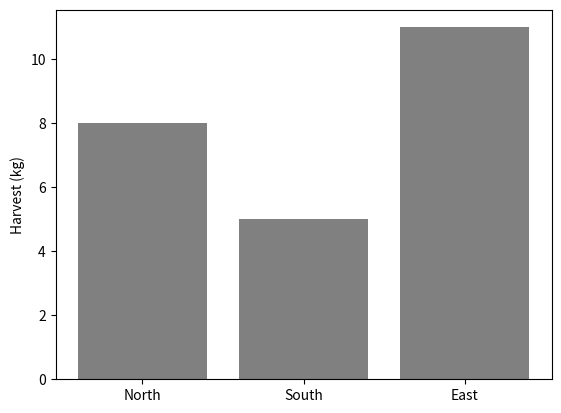

The matplotlib source for this figure:
import matplotlib.pyplot as plt

def garden_bars(beds, harvests):
    fig, ax = plt.subplots()
    ax.bar(beds, harvests, color="gray")
    ax.set_ylabel("Harvest (kg)")
    return fig, ax

fig, ax = garden_bars(["North", "South", "East"], [8, 5, 11])
